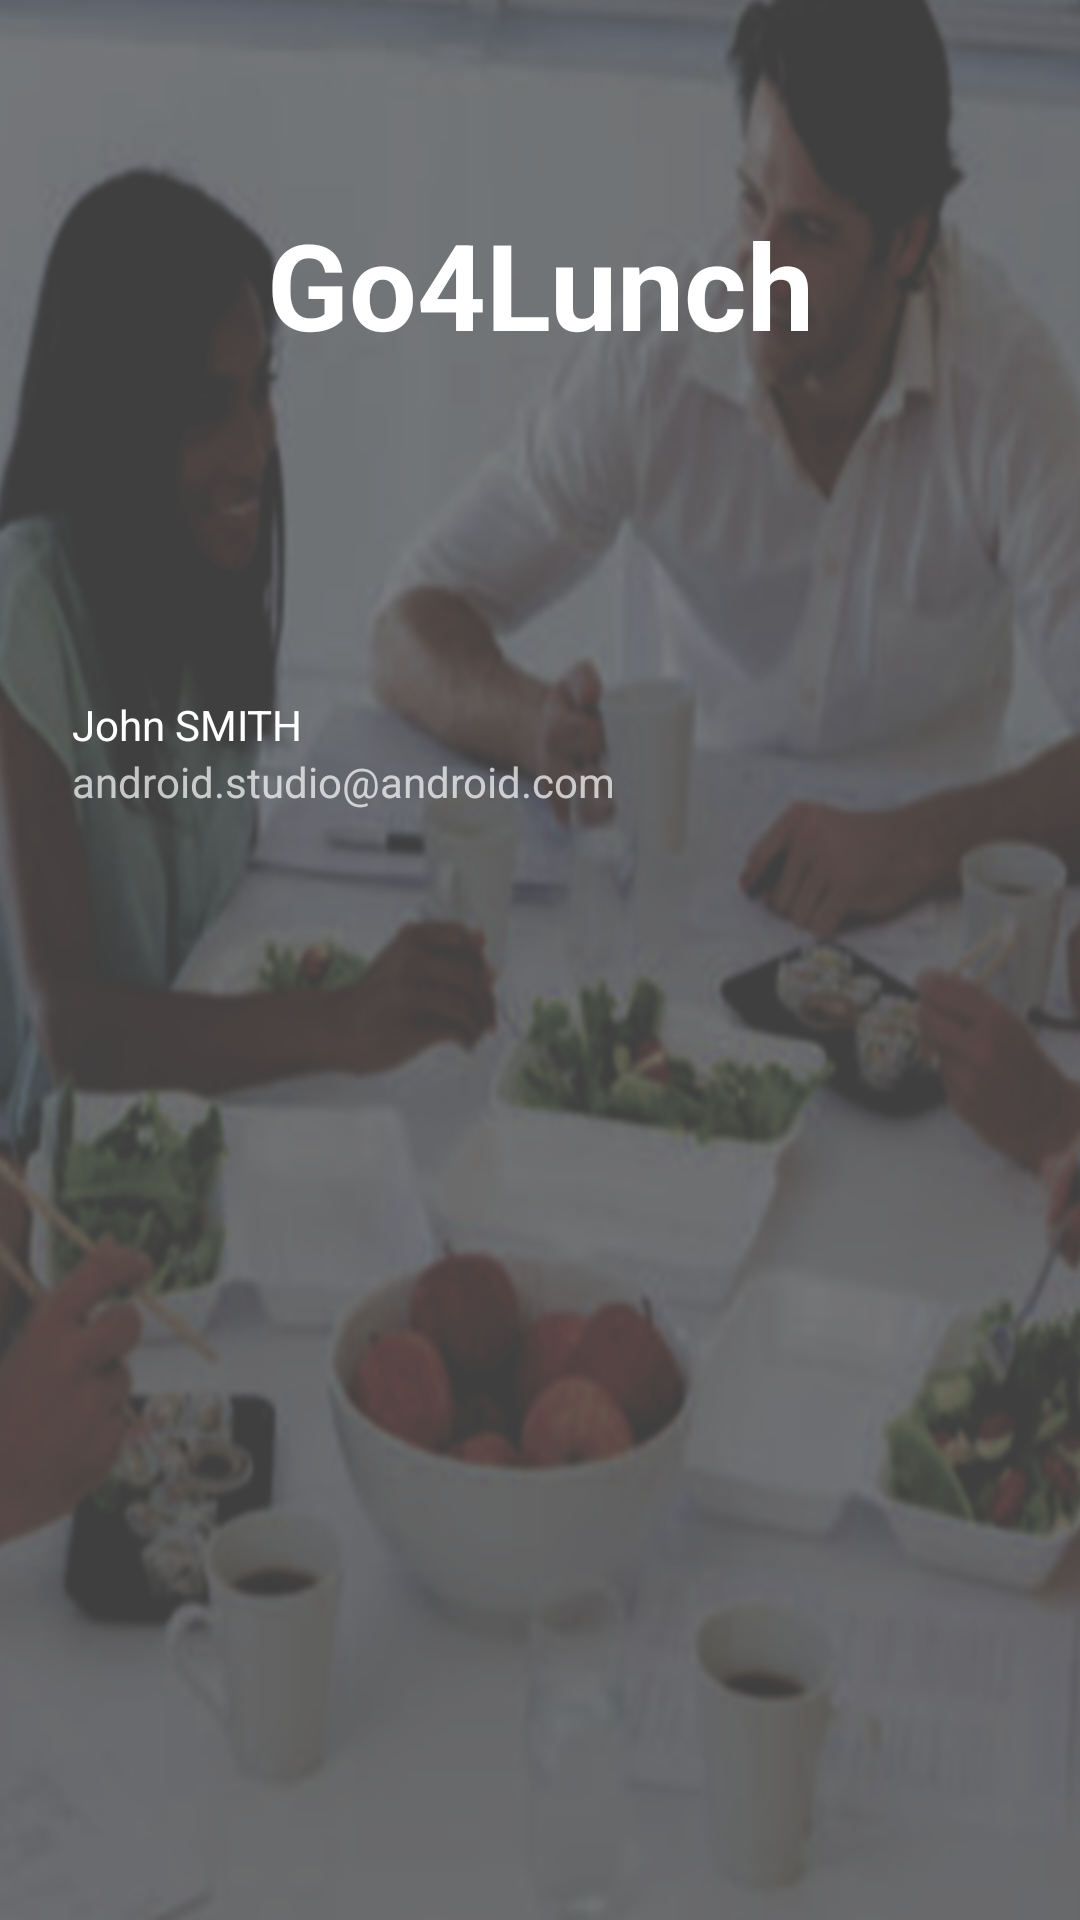

Produce the Android XML layout that renders to this screen, including the resource entries it uses.
<!-- AndroidManifest.xml: application theme Theme.Go4Lunch -->
<!-- res/layout/nav_header_main.xml -->
<?xml version="1.0" encoding="utf-8"?>
<androidx.constraintlayout.widget.ConstraintLayout xmlns:android="http://schemas.android.com/apk/res/android"
    xmlns:app="http://schemas.android.com/apk/res-auto"
    android:id="@+id/relativeLayout"
    android:layout_width="match_parent"
    android:layout_height="@dimen/nav_header_height"
    android:background="@drawable/img_header_background_png"
    android:fitsSystemWindows="false"
    android:gravity="bottom"
    android:orientation="vertical"
    android:paddingLeft="@dimen/activity_horizontal_margin"
    android:paddingTop="@dimen/activity_vertical_margin"
    android:paddingRight="@dimen/activity_horizontal_margin"
    android:paddingBottom="@dimen/activity_vertical_margin"
    android:theme="@style/ThemeOverlay.AppCompat.Dark">

    <TextView
        android:id="@+id/tv_header_title"
        android:layout_width="wrap_content"
        android:layout_height="wrap_content"
        android:layout_marginTop="52dp"
        android:text="@string/app_name"
        android:textColor="@android:color/white"
        android:textSize="40sp"
        android:textStyle="bold"
        app:layout_constraintEnd_toEndOf="parent"
        app:layout_constraintStart_toStartOf="parent"
        app:layout_constraintTop_toTopOf="parent" />

    <TextView
        android:id="@+id/nav_header_username_tv"
        android:layout_width="wrap_content"
        android:layout_height="wrap_content"
        android:layout_marginStart="4dp"
        android:layout_marginTop="16dp"
        android:paddingTop="@dimen/nav_header_vertical_spacing"
        android:text="@string/header_exemple"
        android:textAppearance="@style/TextAppearance.AppCompat.Body1"
        app:layout_constraintStart_toEndOf="@+id/nav_header_usermane_iv"
        app:layout_constraintTop_toTopOf="@+id/nav_header_usermane_iv" />

    <ImageView
        android:id="@+id/nav_header_usermane_iv"
        android:layout_width="wrap_content"
        android:layout_height="wrap_content"
        android:layout_marginStart="4dp"
        android:layout_marginTop="192dp"
        android:contentDescription="@string/nav_header_desc"
        android:paddingTop="@dimen/nav_header_vertical_spacing"
        app:layout_constraintStart_toStartOf="parent"
        app:layout_constraintTop_toTopOf="parent"
        app:srcCompat="@mipmap/ic_launcher_round" />

    <TextView
        android:id="@+id/nav_header_user_email_tv"
        android:layout_width="wrap_content"
        android:layout_height="wrap_content"
        android:layout_marginStart="4dp"
        android:text="@string/nav_header_subtitle"
        app:layout_constraintStart_toEndOf="@+id/nav_header_usermane_iv"
        app:layout_constraintTop_toBottomOf="@+id/nav_header_username_tv" />
</androidx.constraintlayout.widget.ConstraintLayout>
<!-- resources referenced by this layout -->
<resources>
  <dimen name="activity_horizontal_margin">16dp</dimen>
  <dimen name="activity_vertical_margin">16dp</dimen>
  <dimen name="nav_header_height">300dp</dimen>
  <dimen name="nav_header_vertical_spacing">8dp</dimen>
  <!-- drawable img_header_background_png: png bitmap (drawable-v24, 837944 bytes) -->
  <string name="app_name" translatable="false">Go4Lunch</string>
  <string name="header_exemple" translatable="false">John SMITH</string>
  <string name="nav_header_desc" translatable="false">Navigation header</string>
  <string name="nav_header_subtitle" translatable="false">android.studio@android.com</string>
  <style name="Theme.Go4Lunch" parent="Theme.MaterialComponents.Light.DarkActionBar">
          
          <item name="colorPrimary">@color/primaryColor</item>
          <item name="colorPrimaryVariant">@color/primaryDarkColor</item>
          <item name="colorOnPrimary">@color/primaryTextColor</item>
          
          <item name="colorSecondary">@color/primaryColor</item>
          <item name="colorSecondaryVariant">@color/secondaryLightColor</item>
          <item name="colorOnSecondary">@color/secondaryTextColor</item>
          
          <item name="windowActionBar">false</item>
          <item name="android:statusBarColor">@android:color/transparent</item>
          <item name="android:windowTranslucentNavigation">true</item>
          <item name="windowActionModeOverlay">true</item>
          <item name="android:windowDrawsSystemBarBackgrounds">true</item>
          <item name="android:actionOverflowButtonStyle">@style/MyActionButtonOverflow</item>
  
          
  
  
          
          <item name="colorError">@color/colorError</item>
      </style>
  <color name="primaryColor">#fc3f1b</color>
  <color name="primaryDarkColor">#c00000</color>
  <color name="primaryTextColor">#ffffff</color>
  <color name="secondaryLightColor">#ffffff</color>
  <color name="secondaryTextColor">#000000</color>
  <style name="MyActionButtonOverflow" parent="android:Widget.Holo.Light.ActionButton.Overflow">
          <item name="android:src">@drawable/ic_white_search_24</item>
  
      </style>
  <color name="colorError">#F44336</color>
</resources>
